Run: headless pygame with SDL's dummy video driver; simulated clock (each Clock.tick advances the game by its frame time, no real sleeping); random seed 0; keys injected as events and as key.get_pressed() state; no mouse input.
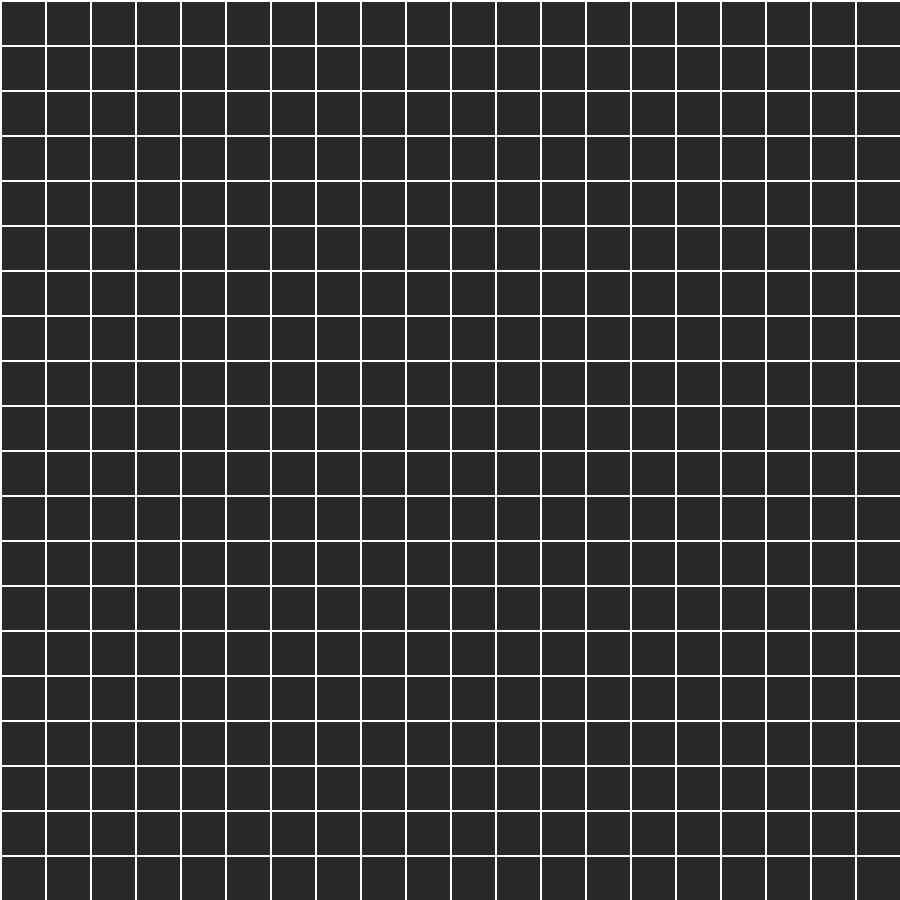
Frame 1 of 4 · flips 1–60 · no input
Frame 2 of 4 · flips 61–180 · tapped SPACE, RETURN · held RIGHT (→), D · screen unchanged from frame 1, image omitted
Frame 3 of 4 · flips 181–300 · held DOWN (↓), S · screen unchanged from frame 2, image omitted
Frame 4 of 4 · flips 301–420 · held LEFT (←), A, UP (↑), W · screen unchanged from frame 3, image omitted

The pygame program that drew these frames:


import pygame
import sys

WIDTH = 900
HEIGHT = 900
ROWS = 20
COLS = 20
CELL_SIZE = WIDTH // COLS

BLACK = (15, 15, 15)
WHITE = (255, 255, 255)
GRAY = (40, 40, 40)

pygame.init()
screen = pygame.display.set_mode((WIDTH, HEIGHT))
clock = pygame.time.Clock()

class Cell:
    def __init__(self, r, c):
        self.row = r
        self.col = c
        self.walls = {"top": True, "right": True, "bottom": True, "left": True}

    def draw(self):
        x = self.col * CELL_SIZE
        y = self.row * CELL_SIZE

        pygame.draw.rect(screen, GRAY, (x, y, CELL_SIZE, CELL_SIZE))

        if self.walls["top"]:
            pygame.draw.line(screen, WHITE, (x, y), (x + CELL_SIZE, y), 2)
        if self.walls["right"]:
            pygame.draw.line(screen, WHITE, (x + CELL_SIZE, y), (x + CELL_SIZE, y + CELL_SIZE), 2)
        if self.walls["bottom"]:
            pygame.draw.line(screen, WHITE, (x, y + CELL_SIZE), (x + CELL_SIZE, y + CELL_SIZE), 2)
        if self.walls["left"]:
            pygame.draw.line(screen, WHITE, (x, y), (x, y + CELL_SIZE), 2)


grid = [[Cell(r, c) for c in range(COLS)] for r in range(ROWS)]

while True:
    clock.tick(60)

    for event in pygame.event.get():
        if event.type == pygame.QUIT:
            pygame.quit()
            sys.exit()

    screen.fill(BLACK)

    for row in grid:
        for cell in row:
            cell.draw()

    pygame.display.update()
